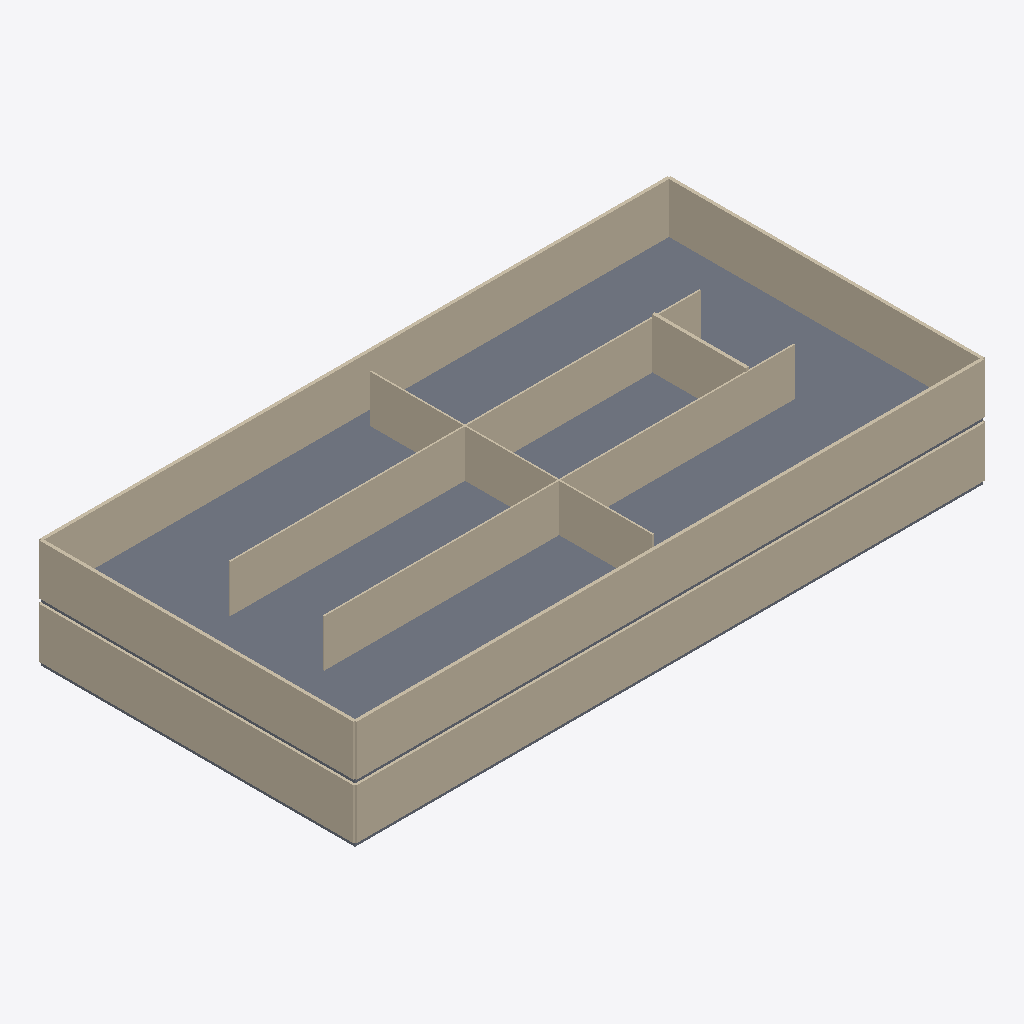
Isometric view of an IFC building model (IFC-SPF (STEP), schema IFC4, length unit metre), seen from the south-west, elements coloured by IFC class: 10 walls (beige), 2 slabs (grey).
Extent 40.2 m × 20.2 m × 7.0 m (x, y, z). Storeys (2): Ground Floor at 0.00 m; First Floor at 3.50 m. Elements (18): 16 IfcWall, 2 IfcSlab.

HEADER;
FILE_DESCRIPTION(('ViewDefinition [ReferenceView]'),'2;1');
FILE_NAME('RF_Test_Building_Valid.ifc','2026-06-06T12:00:00',('ChatGPT'),('OpenAI'),'RF Attenuation Simulator','Manual STEP generator','');
FILE_SCHEMA(('IFC4'));
ENDSEC;
DATA;
#16=IFCPROJECT('h_IkICEpC7sLUT89wa2ZyZ',#5,'RF Test Building',$,$,$,$,(#10),#15);
#37=IFCSITE('y5jznJcjoLBmjB4hnqqtkz',#5,'Test Site',$,$,#21,$,$,.ELEMENT.,$,$,$,$,$);
#38=IFCBUILDING('IOYQegYPqeI8EC7gFXYeV1',#5,'RF Test Building',$,$,#26,$,$,.ELEMENT.,$,$,$);
#39=IFCBUILDINGSTOREY('$Bs3VJ$0qJdshCiwECKx3t',#5,'Ground Floor',$,$,#31,$,$,.ELEMENT.,0.0);
#40=IFCBUILDINGSTOREY('idIyG7uKmF_uOzHgo2A3uO',#5,'First Floor',$,$,#36,$,$,.ELEMENT.,3.5);
#374=IFCSLAB('kdl1BYrkrZa72vw95JFYJC',#5,'FF floor slab',$,$,#361,#373,$,.FLOOR.);
#248=IFCWALL('u17t$FkhDgtSkfB6QYmVn7',#5,'FF South external concrete wall',$,$,#235,#247,$,.SOLIDWALL.);
#82=IFCWALL('XkAjnDUe24kuDR$9ZriMCM',#5,'GF South external concrete wall',$,$,#69,#81,$,.SOLIDWALL.);
#230=IFCWALL('wV0n$zBkCqBW$myHRrr5gj',#5,'FF North external concrete wall',$,$,#217,#229,$,.SOLIDWALL.);
#320=IFCWALL('igxqy_ezeMR2v3bWuI9rpg',#5,'FF Corridor plasterboard partition A',$,$,#307,#319,$,.PARTITIONING.);
#338=IFCWALL('TYQ_HeLjax1mkNk2KZf2SK',#5,'FF Corridor plasterboard partition B',$,$,#325,#337,$,.PARTITIONING.);
#266=IFCWALL('7J3dgW79OItIIzNflA3O0L',#5,'FF West external concrete wall',$,$,#253,#265,$,.SOLIDWALL.);
#100=IFCWALL('sAt3m_RM8gyTDbhV_F$T2a',#5,'GF West external concrete wall',$,$,#87,#99,$,.SOLIDWALL.);
#284=IFCWALL('QVO7X_dKkQSWtOEafrcyng',#5,'FF East external concrete wall',$,$,#271,#283,$,.SOLIDWALL.);
#302=IFCWALL('a80Z3bQYl3MHf9iOo5VR5j',#5,'FF Central plasterboard partition',$,$,#289,#301,$,.PARTITIONING.);
#356=IFCWALL('F9lA0FkYD6npqaySvtjYL6',#5,'FF Lift shaft concrete wall',$,$,#343,#355,$,.SOLIDWALL.);
#208=IFCSLAB('CwswErAy8cD$V4ZURF3DuY',#5,'GF floor slab',$,$,#195,#207,$,.FLOOR.);
ENDSEC;
